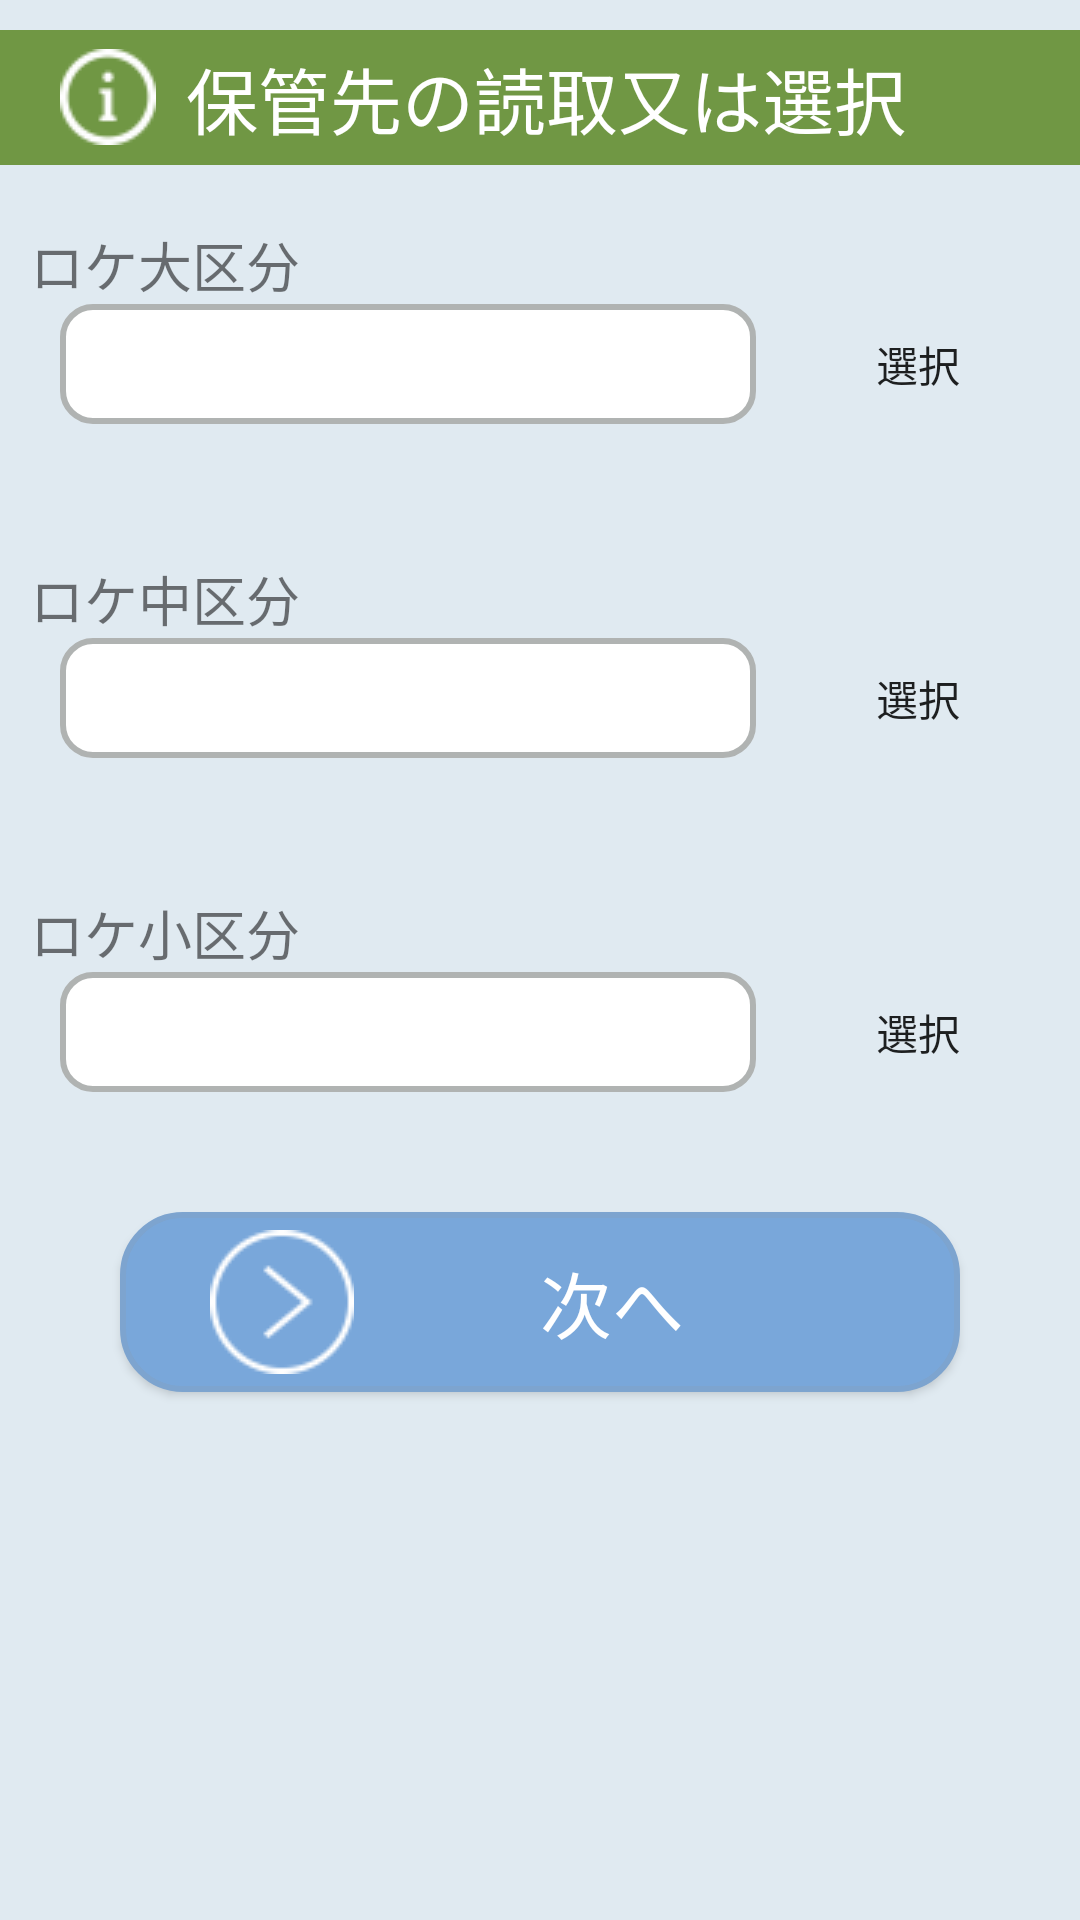

Android layout source for this screen:
<!-- AndroidManifest.xml: application theme AppTheme -->
<!-- res/layout/activity_location_setting.xml -->
<?xml version="1.0" encoding="utf-8"?>
<androidx.constraintlayout.widget.ConstraintLayout xmlns:android="http://schemas.android.com/apk/res/android"
    xmlns:app="http://schemas.android.com/apk/res-auto"
    xmlns:tools="http://schemas.android.com/tools"
    android:layout_width="match_parent"
    android:layout_height="match_parent"
    android:background="@color/BackgroundColor"
    tools:context="com.rfid.Inventory.InventoryTagIn">

    <LinearLayout
        android:layout_width="match_parent"
        android:layout_height="match_parent"
        android:orientation="vertical">

        <TextView
            android:id="@+id/labSubTitle"
            android:layout_width="match_parent"
            android:layout_height="wrap_content"
            android:layout_marginTop="10dp"
            android:layout_marginBottom="10dp"
            android:background="@color/Information"
            android:drawableLeft="@drawable/information_32"
            android:drawablePadding="10dp"
            android:gravity="center|left"
            android:paddingLeft="20dp"
            android:paddingTop="5dp"
            android:paddingRight="30dp"
            android:paddingBottom="5dp"
            android:text="保管先の読取又は選択"
            android:textColor="@android:color/primary_text_dark"
            android:textSize="24sp" />

        <LinearLayout
            android:layout_width="match_parent"
            android:layout_height="match_parent"
            android:layout_marginLeft="10dp"
            android:layout_marginTop="10dp"
            android:layout_marginRight="10dp"
            android:orientation="vertical">

            <LinearLayout
                android:layout_width="match_parent"
                android:layout_height="wrap_content"
                android:layout_marginBottom="15dp"
                android:orientation="vertical">

                <TextView
                    android:id="@+id/labSettingLocL"
                    android:layout_width="wrap_content"
                    android:layout_height="wrap_content"
                    android:text="ロケ大区分"
                    android:textSize="@dimen/loc_sett_label_loc"
                    app:layout_constraintBottom_toBottomOf="parent"
                    app:layout_constraintEnd_toEndOf="parent"
                    app:layout_constraintHorizontal_bias="0.046"
                    app:layout_constraintStart_toStartOf="parent"
                    app:layout_constraintTop_toTopOf="parent"
                    app:layout_constraintVertical_bias="0.104" />

                <LinearLayout
                    android:layout_width="match_parent"
                    android:layout_height="@dimen/loc_sett_edit_loc"
                    android:orientation="horizontal">

                    <EditText
                        android:id="@+id/txtInvSettingLocL"
                        android:layout_width="match_parent"
                        android:layout_height="match_parent"
                        android:layout_marginLeft="10dp"
                        android:layout_marginRight="10dp"
                        android:layout_weight="1"
                        android:background="@drawable/shape_rounded_input"
                        android:ems="10"
                        android:imeOptions="actionDone"
                        android:inputType="textEmailAddress"
                        android:maxLength="10"
                        android:paddingLeft="10dp"
                        android:textSize="@dimen/loc_sett_edit_text_sp"/>

                    <Button
                        android:id="@+id/btnSettingLocL"
                        android:layout_width="wrap_content"
                        android:layout_height="match_parent"
                        android:background="@drawable/shape_rounded_10dp"
                        android:text="@string/button_name_select" />

                </LinearLayout>

                <TextView
                    android:id="@+id/lblInvSettingLocLName"
                    android:layout_width="match_parent"
                    android:layout_height="30dp"
                    android:layout_marginLeft="10dp"
                    android:breakStrategy="simple"
                    android:inputType="text"
                    android:scrollHorizontally="false"
                    android:textSize="18sp" />

            </LinearLayout>

            <LinearLayout
                android:layout_width="match_parent"
                android:layout_height="wrap_content"
                android:layout_marginBottom="15dp"
                android:orientation="vertical">

                <TextView
                    android:id="@+id/labSettingLocM"
                    android:layout_width="wrap_content"
                    android:layout_height="wrap_content"
                    android:text="ロケ中区分"
                    android:textSize="@dimen/loc_sett_label_loc"
                    app:layout_constraintBottom_toBottomOf="parent"
                    app:layout_constraintEnd_toEndOf="parent"
                    app:layout_constraintHorizontal_bias="0.059"
                    app:layout_constraintStart_toStartOf="parent"
                    app:layout_constraintTop_toTopOf="parent"
                    app:layout_constraintVertical_bias="0.265" />

                <LinearLayout
                    android:layout_width="match_parent"
                    android:layout_height="@dimen/loc_sett_edit_loc"
                    android:orientation="horizontal">

                    <EditText
                        android:id="@+id/txtInvSettingLocM"
                        android:layout_width="match_parent"
                        android:layout_height="match_parent"
                        android:layout_marginLeft="10dp"
                        android:layout_marginRight="10dp"
                        android:layout_weight="1"
                        android:background="@drawable/shape_rounded_input"
                        android:ems="10"
                        android:imeOptions="actionDone"
                        android:inputType="textEmailAddress"
                        android:maxLength="10"
                        android:paddingLeft="10dp"
                        android:textSize="@dimen/loc_sett_edit_text_sp"/>

                    <Button
                        android:id="@+id/btnSettingLocM"
                        android:layout_width="wrap_content"
                        android:layout_height="match_parent"
                        android:background="@drawable/shape_rounded_10dp"
                        android:text="@string/button_name_select" />
                </LinearLayout>

                <TextView
                    android:id="@+id/lblInvSettingLocMName"
                    android:layout_width="match_parent"
                    android:layout_height="30dp"
                    android:layout_marginLeft="10dp"
                    android:breakStrategy="simple"
                    android:inputType="text"
                    android:scrollHorizontally="false"
                    android:textSize="18sp" />

            </LinearLayout>

            <LinearLayout
                android:layout_width="match_parent"
                android:layout_height="wrap_content"
                android:layout_marginBottom="10dp"
                android:orientation="vertical">

                <TextView
                    android:id="@+id/labSettingLocS"
                    android:layout_width="wrap_content"
                    android:layout_height="wrap_content"
                    android:text="ロケ小区分"
                    android:textSize="@dimen/loc_sett_label_loc" />

                <LinearLayout
                    android:layout_width="match_parent"
                    android:layout_height="@dimen/loc_sett_edit_loc"
                    android:orientation="horizontal">

                    <EditText
                        android:id="@+id/txtInvSettingLocS"
                        android:layout_width="match_parent"
                        android:layout_height="match_parent"
                        android:layout_marginLeft="10dp"
                        android:layout_marginRight="10dp"
                        android:layout_weight="1"
                        android:background="@drawable/shape_rounded_input"
                        android:ems="10"
                        android:imeOptions="actionDone"
                        android:inputType="textEmailAddress"
                        android:maxLength="10"
                        android:paddingLeft="10dp"
                        android:textSize="@dimen/loc_sett_edit_text_sp"/>

                    <Button
                        android:id="@+id/btnSettingLocS"
                        android:layout_width="wrap_content"
                        android:layout_height="match_parent"
                        android:background="@drawable/shape_rounded_10dp"
                        android:text="@string/button_name_select" />
                </LinearLayout>

                <TextView
                    android:id="@+id/lblInvSettingLocSName"
                    android:layout_width="match_parent"
                    android:layout_height="30dp"
                    android:layout_marginLeft="10dp"
                    android:breakStrategy="simple"
                    android:inputType="text"
                    android:scrollHorizontally="false"
                    android:textSize="18sp" />

            </LinearLayout>

            <Button
                android:id="@+id/btnSettingNext"
                android:layout_width="match_parent"
                android:layout_height="60dp"
                android:layout_marginLeft="30dp"
                android:layout_marginRight="30dp"
                android:background="@drawable/execute_button"
                android:drawableLeft="@drawable/next_48"
                android:paddingLeft="30dp"
                android:paddingTop="10dp"
                android:paddingRight="30dp"
                android:paddingBottom="10dp"
                android:text="@string/button_name_next"
                android:textAlignment="center"
                android:textColor="@color/ButtonMenuColor"
                android:textSize="24sp"
                app:layout_constraintBottom_toBottomOf="parent"
                app:layout_constraintEnd_toEndOf="parent"
                app:layout_constraintHorizontal_bias="0.924"
                app:layout_constraintStart_toStartOf="parent"
                app:layout_constraintTop_toTopOf="parent"
                app:layout_constraintVertical_bias="0.788" />

        </LinearLayout>
    </LinearLayout>


</androidx.constraintlayout.widget.ConstraintLayout>
<!-- resources referenced by this layout -->
<resources>
  <color name="BackgroundColor">#E0EAF1</color>
  <color name="ButtonMenuColor">#FFFFFF</color>
  <color name="Information">#709744</color>
  <dimen name="loc_sett_edit_loc">40dp</dimen>
  <dimen name="loc_sett_edit_text_sp">18sp</dimen>
  <dimen name="loc_sett_label_loc">18sp</dimen>
  <!-- drawable execute_button (drawable) -->
  <?xml version="1.0" encoding="utf-8"?>
  <selector xmlns:android="http://schemas.android.com/apk/res/android">
      <item>
          <shape android:shape="rectangle">
              <corners
                  android:topRightRadius="20dp"
                  android:bottomRightRadius="20dp"
                  android:bottomLeftRadius="20dp"
                  android:topLeftRadius="20dp"
                  />
              
              <solid
                android:color="#79A7DA"/>
              <stroke
                  android:width="2dp"
                  android:color="#7DA4CF" />
          </shape>
      </item>
  </selector>
  <!-- drawable information_32: png bitmap (drawable, 705 bytes) -->
  <!-- drawable next_48: png bitmap (drawable, 1088 bytes) -->
  <!-- drawable shape_rounded_input (drawable) -->
  <?xml version="1.0" encoding="utf-8"?>
  <selector xmlns:android="http://schemas.android.com/apk/res/android">
      <item>
          <shape android:shape="rectangle">
              <corners
                  android:topRightRadius="10dp"
                  android:bottomRightRadius="10dp"
                  android:bottomLeftRadius="10dp"
                  android:topLeftRadius="10dp"
                  />
              <solid
                  android:color="#ffffff "
                  />
  
              <stroke
                  android:width="2dp"
                  android:color="#B0B3B2" />
          </shape>
      </item>
  </selector>
  <string name="button_name_next">次へ</string>
  <string name="button_name_select">選択</string>
  <style name="AppTheme" parent="Theme.AppCompat.Light.DarkActionBar">
          
          <item name="colorPrimary">@color/colorPrimary</item>
          <item name="colorPrimaryDark">@color/colorPrimaryDark</item>
          <item name="colorAccent">@color/colorAccent</item>
      </style>
  <color name="colorPrimary">#4E6EA7</color>
  <color name="colorPrimaryDark">#00574B</color>
  <color name="colorAccent">#D81B60</color>
</resources>
